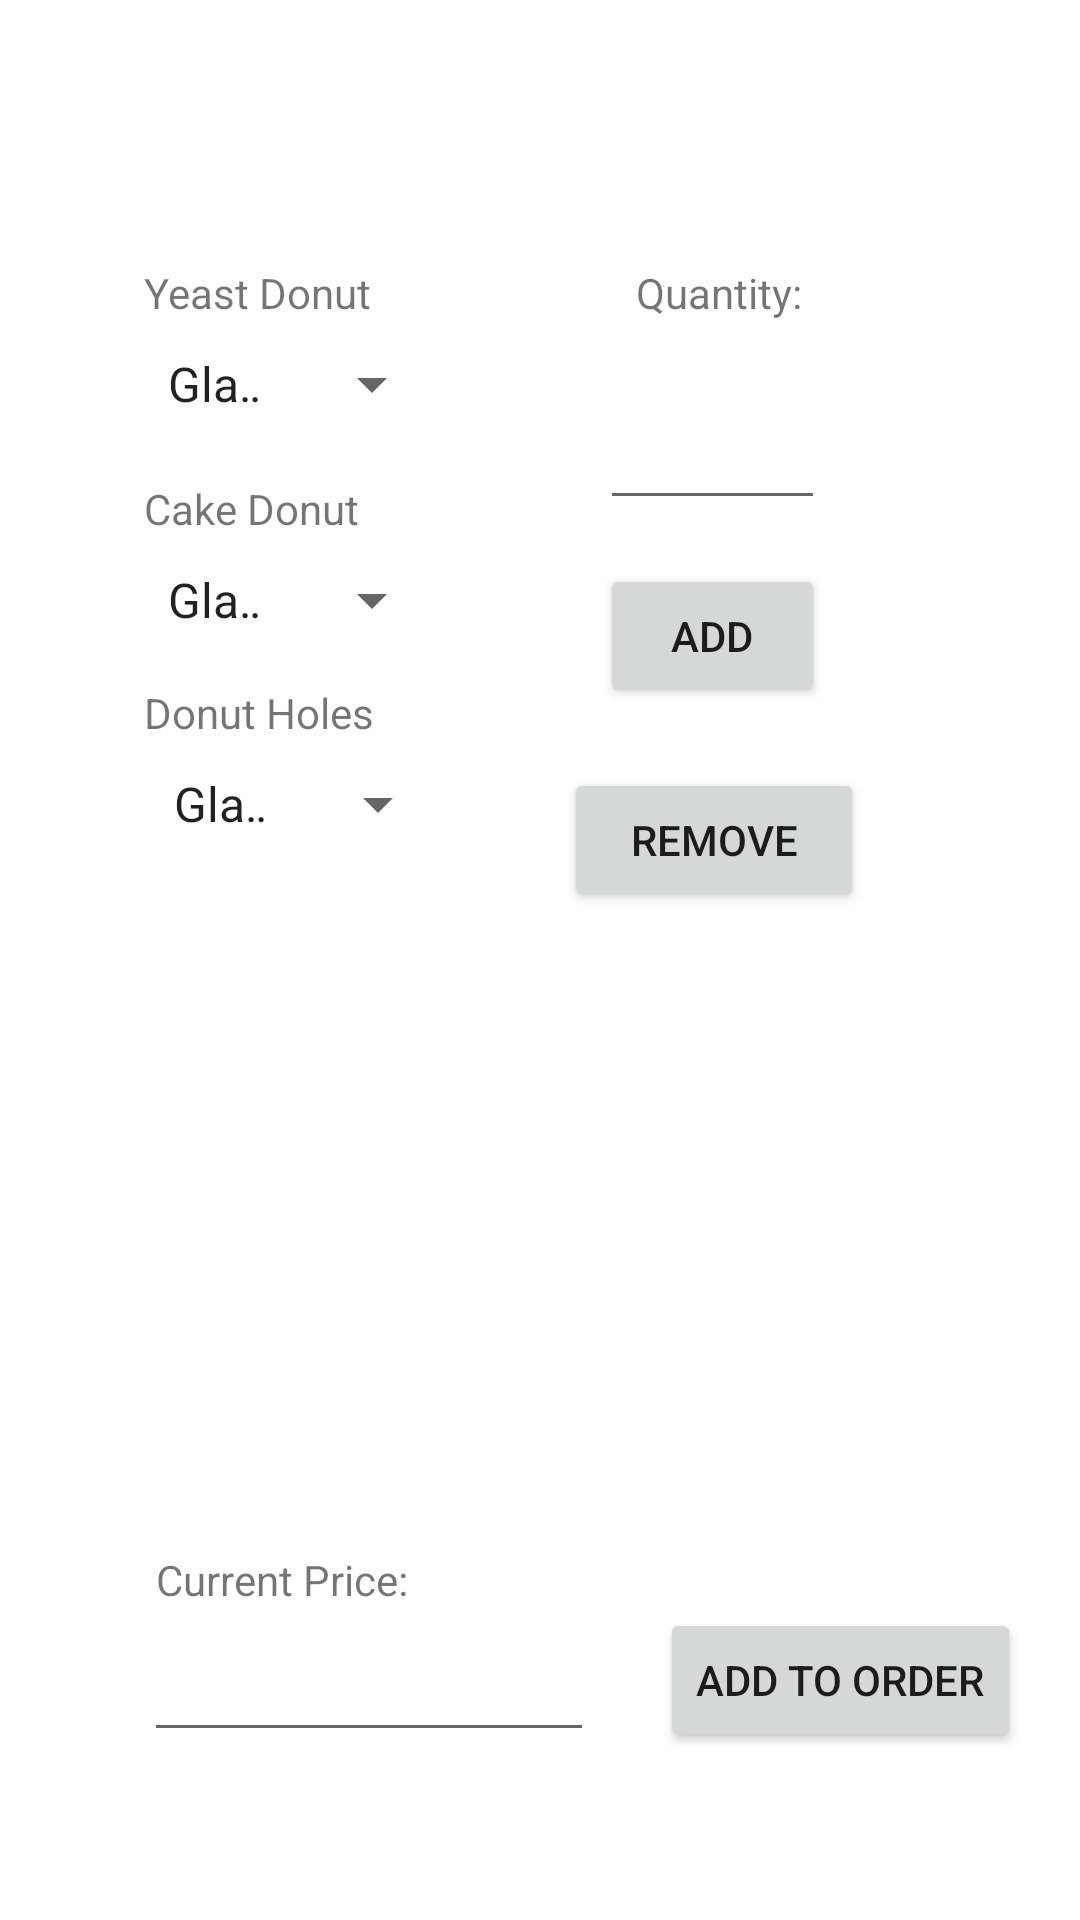

The Android layout XML behind this screen, and the referenced resources:
<!-- AndroidManifest.xml: application theme Theme.RUCafe -->
<!-- res/layout/fragment_order_donut.xml -->
<?xml version="1.0" encoding="utf-8"?>
<androidx.constraintlayout.widget.ConstraintLayout xmlns:android="http://schemas.android.com/apk/res/android"
    xmlns:app="http://schemas.android.com/apk/res-auto"
    xmlns:tools="http://schemas.android.com/tools"
    android:layout_width="match_parent"
    android:layout_height="match_parent"
    tools:context=".ui.order_donut.OrderingDonutFragment">

    <Button
        android:id="@+id/remove_button"
        android:layout_width="100dp"
        android:layout_height="wrap_content"
        android:layout_marginStart="188dp"
        android:layout_marginTop="256dp"
        android:text="@string/remove"
        app:layout_constraintStart_toStartOf="parent"
        app:layout_constraintTop_toTopOf="parent" />

    <TextView
        android:id="@+id/donut_holes_text"
        android:layout_width="wrap_content"
        android:layout_height="wrap_content"
        android:layout_marginStart="48dp"
        android:layout_marginTop="228dp"
        android:text="@string/donut_holes"
        app:layout_constraintStart_toStartOf="parent"
        app:layout_constraintTop_toTopOf="parent" />

    <TextView
        android:id="@+id/cake_donut_text"
        android:layout_width="wrap_content"
        android:layout_height="wrap_content"
        android:layout_marginStart="48dp"
        android:layout_marginTop="160dp"
        android:text="@string/cake_donut"
        app:layout_constraintStart_toStartOf="parent"
        app:layout_constraintTop_toTopOf="parent" />

    <TextView
        android:id="@+id/text_order_donut"
        android:layout_width="match_parent"
        android:layout_height="wrap_content"
        android:layout_marginStart="8dp"
        android:layout_marginTop="8dp"
        android:layout_marginEnd="8dp"
        android:textAlignment="center"
        android:textSize="20sp"
        app:layout_constraintBottom_toBottomOf="parent"
        app:layout_constraintEnd_toEndOf="parent"
        app:layout_constraintHorizontal_bias="0.0"
        app:layout_constraintStart_toStartOf="parent"
        app:layout_constraintTop_toTopOf="parent"
        app:layout_constraintVertical_bias="0.011" />

    <Spinner
        android:id="@+id/yeast_donut_spinner"
        android:layout_width="100dp"
        android:layout_height="wrap_content"
        android:layout_marginStart="48dp"
        android:layout_marginTop="116dp"
        android:entries="@array/donut_flavor_array"
        app:layout_constraintStart_toStartOf="parent"
        app:layout_constraintTop_toTopOf="parent" />

    <Spinner
        android:id="@+id/cake_donut_spinner"
        android:layout_width="100dp"
        android:layout_height="wrap_content"
        android:layout_marginStart="48dp"
        android:layout_marginTop="188dp"
        android:entries="@array/donut_flavor_array"
        app:layout_constraintStart_toStartOf="parent"
        app:layout_constraintTop_toTopOf="parent" />

    <Spinner
        android:id="@+id/donut_holes_spinner"
        android:layout_width="100dp"
        android:layout_height="wrap_content"
        android:layout_marginStart="50dp"
        android:layout_marginTop="256dp"
        android:entries="@array/donut_flavor_array"
        app:layout_constraintStart_toStartOf="parent"
        app:layout_constraintTop_toTopOf="parent" />

    <TextView
        android:id="@+id/yeast_donut_text"
        android:layout_width="wrap_content"
        android:layout_height="wrap_content"
        android:layout_marginStart="48dp"
        android:layout_marginTop="88dp"
        android:text="@string/yeast_donut"
        app:layout_constraintStart_toStartOf="parent"
        app:layout_constraintTop_toTopOf="parent" />

    <TextView
        android:id="@+id/quantity_text"
        android:layout_width="wrap_content"
        android:layout_height="wrap_content"
        android:layout_marginStart="212dp"
        android:layout_marginTop="88dp"
        android:text="@string/quantity"
        app:layout_constraintStart_toStartOf="parent"
        app:layout_constraintTop_toTopOf="parent" />

    <Button
        android:id="@+id/add_button"
        android:layout_width="75dp"
        android:layout_height="wrap_content"
        android:layout_marginStart="200dp"
        android:layout_marginTop="188dp"
        android:text="@string/add"
        app:layout_constraintStart_toStartOf="parent"
        app:layout_constraintTop_toTopOf="parent" />

    <EditText
        android:id="@+id/quantity_text_box"
        android:layout_width="75dp"
        android:layout_height="wrap_content"
        android:layout_marginStart="200dp"
        android:layout_marginTop="132dp"
        android:ems="10"
        android:inputType="number"
        app:layout_constraintStart_toStartOf="parent"
        app:layout_constraintTop_toTopOf="parent" />

    <ListView
        android:layout_width="300dp"
        android:layout_height="250dp"
        android:layout_marginBottom="164dp"
        app:layout_constraintBottom_toBottomOf="parent"
        app:layout_constraintEnd_toEndOf="parent"
        app:layout_constraintHorizontal_bias="0.495"
        app:layout_constraintStart_toStartOf="parent" />

    <TextView
        android:id="@+id/donut_current_price_text"
        android:layout_width="wrap_content"
        android:layout_height="wrap_content"
        android:layout_marginStart="52dp"
        android:layout_marginBottom="104dp"
        android:text="@string/current_price"
        app:layout_constraintBottom_toBottomOf="parent"
        app:layout_constraintStart_toStartOf="parent" />

    <EditText
        android:id="@+id/donut_current_price_text_box"
        android:layout_width="150dp"
        android:layout_height="wrap_content"
        android:layout_marginStart="48dp"
        android:layout_marginBottom="56dp"
        android:ems="10"
        android:inputType="number"
        app:layout_constraintBottom_toBottomOf="parent"
        app:layout_constraintStart_toStartOf="parent" />

    <Button
        android:id="@+id/add_to_order_donut"
        android:layout_width="wrap_content"
        android:layout_height="wrap_content"
        android:layout_marginStart="220dp"
        android:layout_marginBottom="56dp"
        android:text="@string/add_to_order"
        app:layout_constraintBottom_toBottomOf="parent"
        app:layout_constraintStart_toStartOf="parent" />

</androidx.constraintlayout.widget.ConstraintLayout>
<!-- resources referenced by this layout -->
<resources>
  <string-array name="donut_flavor_array">
          <item>Glaze</item>
          <item>Chocolate Glaze</item>
          <item>Chocolate Frosting</item>
          <item>Pink Frosting</item>
          <item>Maple</item>
      </string-array>
  <string name="add">Add</string>
  <string name="add_to_order">Add to Order</string>
  <string name="cake_donut">Cake Donut</string>
  <string name="current_price">Current Price:</string>
  <string name="donut_holes">Donut Holes</string>
  <string name="quantity">Quantity:</string>
  <string name="remove">Remove</string>
  <string name="yeast_donut">Yeast Donut</string>
  <style name="Theme.RUCafe" parent="Theme.MaterialComponents.DayNight.DarkActionBar">
          
          <item name="colorPrimary">@color/primary</item>
          <item name="colorPrimaryVariant">@color/secondary</item>
          <item name="colorOnPrimary">@color/white</item>
          
          <item name="colorSecondary">@color/third</item>
          <item name="colorSecondaryVariant">@color/third</item>
          <item name="colorOnSecondary">@color/black</item>
          
          <item name="android:statusBarColor" tools:targetApi="l">?attr/colorPrimaryVariant</item>
      </style>
  <color name="primary">#846A6A</color>
  <color name="secondary">#A2999E</color>
  <color name="white">#FFFFFFFF</color>
  <color name="third">#C6C7C4</color>
  <color name="black">#FF000000</color>
</resources>
